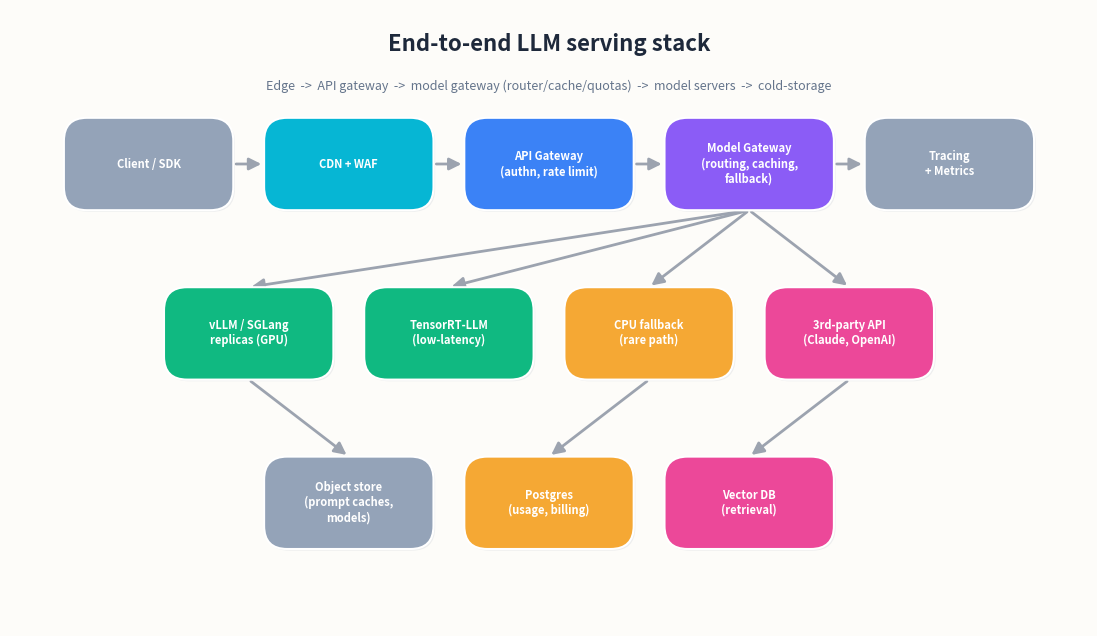

Recreate this plot in Python. (Note: this script raises an exception after producing the figure.)
#!/usr/bin/env python3
"""End-to-end LLM serving stack — 3-row architecture diagram."""

import matplotlib.pyplot as plt
from matplotlib.patches import FancyBboxPatch, FancyArrowPatch
from matplotlib.patheffects import withSimplePatchShadow

# --- Design tokens ---
BG = '#fdfcf9'
RED, AMBER, PURPLE, BLUE, GREEN = '#e85d4a', '#f5a834', '#8b5cf6', '#3b82f6', '#10b981'
CYAN, PINK, GRAY = '#06b6d4', '#ec4899', '#94a3b8'
ARROW_COLOR = '#9ca3af'
SHADOW_COLOR = '#d1d5db'

# Use a large coordinate space so pad=0.5 / rounding_size=1.5 are small
# relative to the boxes.
COORD_W, COORD_H = 70, 40
BOX_W, BOX_H = 10, 5          # inner rect passed to FancyBboxPatch
# Visual box is BOX_W+1, BOX_H+1 = 11, 6 (pad adds 0.5 each side)
VIS_W = BOX_W + 1.0
VIS_H = BOX_H + 1.0
H_GAP = 2.0                    # gap between visual edges

FIG_W, FIG_H = 14, 8


def make_box(ax, cx, cy, label, color, w=BOX_W, h=BOX_H):
    """Draw a rounded box with inner rect (w, h) centred at (cx, cy)."""
    patch = FancyBboxPatch(
        (cx - w / 2, cy - h / 2), w, h,
        boxstyle="round,pad=0.5,rounding_size=1.5",
        facecolor=color, edgecolor='white', linewidth=1.5, zorder=3,
    )
    patch.set_boxstyle("round,pad=0.5,rounding_size=1.5")
    patch.set_path_effects([
        withSimplePatchShadow(offset=(1.2, -1.2),
                              shadow_rgbFace=SHADOW_COLOR, alpha=0.35)
    ])
    ax.add_patch(patch)
    ax.text(cx, cy, label, ha='center', va='center',
            fontsize=8, fontweight='bold', color='white', zorder=4)
    return cx, cy


def draw_arrow(ax, x0, y0, x1, y1, label=None):
    arrow = FancyArrowPatch(
        (x0, y0), (x1, y1),
        arrowstyle='-|>', color=ARROW_COLOR, lw=2,
        mutation_scale=18, zorder=2,
    )
    ax.add_patch(arrow)
    if label:
        mx, my = (x0 + x1) / 2, (y0 + y1) / 2
        ax.text(mx, my + 0.5, label, fontsize=7, color='#64748b',
                ha='center', va='center', zorder=5)


def centered_xs(n, vis_w=VIS_W, gap=H_GAP, coord_w=COORD_W):
    """Return n x-centres so the row is horizontally centred."""
    total = n * vis_w + (n - 1) * gap
    x_start = (coord_w - total) / 2 + vis_w / 2
    return [x_start + i * (vis_w + gap) for i in range(n)]


# --- Figure ---
fig, ax = plt.subplots(figsize=(FIG_W, FIG_H), facecolor=BG)
ax.set_facecolor(BG)
ax.set_xlim(0, COORD_W)
ax.set_ylim(0, COORD_H)
ax.set_aspect('equal')
ax.axis('off')

# --- Title & subtitle ---
ax.text(COORD_W / 2, COORD_H - 1.5, 'End-to-end LLM serving stack',
        ha='center', va='top', fontsize=16, fontweight='bold', color='#1e293b')
ax.text(COORD_W / 2, COORD_H - 4.5,
        'Edge  ->  API gateway  ->  model gateway (router/cache/quotas)  ->  model servers  ->  cold-storage',
        ha='center', va='top', fontsize=9, color='#64748b')

# === Top row ===
y_top = 30
top_labels = [
    ("Client / SDK", GRAY),
    ("CDN + WAF", CYAN),
    ("API Gateway\n(authn, rate limit)", BLUE),
    ("Model Gateway\n(routing, caching,\nfallback)", PURPLE),
    ("Tracing\n+ Metrics", GRAY),
]
top_xs = centered_xs(len(top_labels))
top_pos = []
for i, (label, color) in enumerate(top_labels):
    pos = make_box(ax, top_xs[i], y_top, label, color)
    top_pos.append(pos)

# Arrows 1->2->3->4->5
for i in range(len(top_pos) - 1):
    x0 = top_pos[i][0] + VIS_W / 2
    x1 = top_pos[i + 1][0] - VIS_W / 2
    draw_arrow(ax, x0, y_top, x1, y_top)

# === Middle row ===
y_mid = 19
mid_labels = [
    ("vLLM / SGLang\nreplicas (GPU)", GREEN),
    ("TensorRT-LLM\n(low-latency)", GREEN),
    ("CPU fallback\n(rare path)", AMBER),
    ("3rd-party API\n(Claude, OpenAI)", PINK),
]
mid_xs = centered_xs(len(mid_labels))
mid_pos = []
for i, (label, color) in enumerate(mid_labels):
    pos = make_box(ax, mid_xs[i], y_mid, label, color)
    mid_pos.append(pos)

# Arrows from Model Gateway down to each middle box
gw_x, gw_y = top_pos[3]
for mx, my in mid_pos:
    draw_arrow(ax, gw_x, gw_y - VIS_H / 2, mx, my + VIS_H / 2)

# === Bottom row ===
y_bot = 8
bot_labels = [
    ("Object store\n(prompt caches,\nmodels)", GRAY),
    ("Postgres\n(usage, billing)", AMBER),
    ("Vector DB\n(retrieval)", PINK),
]
bot_xs = centered_xs(len(bot_labels))
bot_pos = []
for i, (label, color) in enumerate(bot_labels):
    pos = make_box(ax, bot_xs[i], y_bot, label, color)
    bot_pos.append(pos)

# Arrows: vLLM -> Object store, CPU fallback -> Postgres, 3rd-party -> Vector DB
connections = [(0, 0), (2, 1), (3, 2)]
for mid_i, bot_i in connections:
    mx = mid_pos[mid_i][0]
    bx = bot_pos[bot_i][0]
    draw_arrow(ax, mx, y_mid - VIS_H / 2, bx, y_bot + VIS_H / 2)

# --- Save ---
out = '/Users/kchen/Desktop/Project/skilltest/fig1_stack_architecture.png'
fig.savefig(out, dpi=160, bbox_inches='tight', facecolor=BG)
plt.close(fig)
print(f'Saved: {out}')
